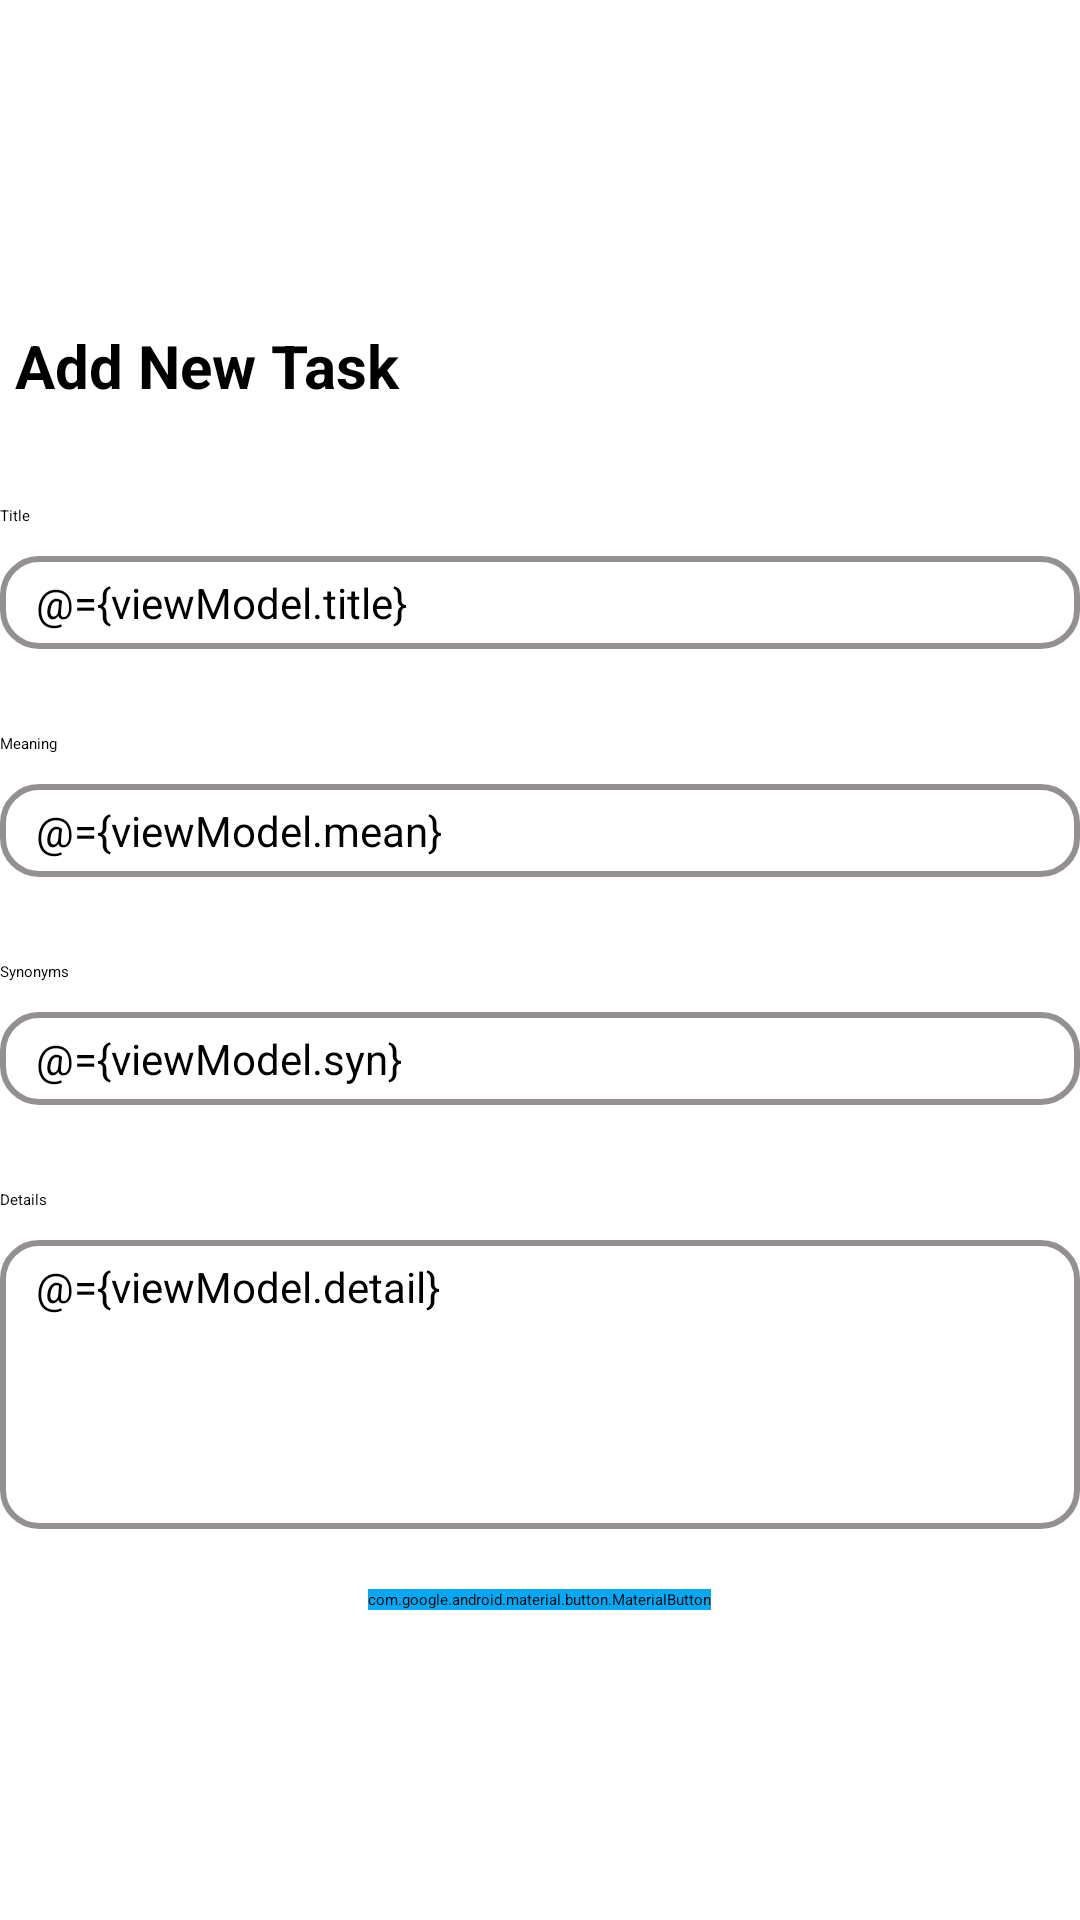

Produce the Android XML layout that renders to this screen, including the resource entries it uses.
<!-- AndroidManifest.xml: application theme Theme.Project -->
<!-- res/layout/fragment_add.xml -->
<?xml version="1.0" encoding="utf-8"?>
<layout xmlns:tools="http://schemas.android.com/tools"
    xmlns:android="http://schemas.android.com/apk/res/android">
    <data>
        <variable
            name="viewModel"
            type="com.example.project.ui.addBook.AddViewModel" />
    </data>
<LinearLayout
    android:layout_width="match_parent"
    android:layout_height="match_parent"
    android:layout_margin="@dimen/l"
    android:orientation="vertical"
    android:gravity="center"
    tools:context=".ui.addBook.AddFragment">

    <TextView
        android:layout_width="match_parent"
        android:layout_height="wrap_content"
        android:padding="5dp"
        android:text="@string/add_new_task"
        android:textAlignment="textStart"
        android:textColor="@color/black"
        android:textSize="20sp"
        android:textStyle="bold" />

    <TextView
        android:layout_width="match_parent"
        android:layout_height="wrap_content"
        android:layout_marginTop="28dp"
        android:text="@string/title" />

    <EditText
        android:layout_width="match_parent"
        android:layout_height="wrap_content"
        android:layout_marginTop="@dimen/xs"
        style="@style/Project.EditText"
        android:text="@={viewModel.title}"
        android:hint="@string/title" />

    <TextView
        android:layout_width="match_parent"
        android:layout_height="wrap_content"
        android:layout_marginTop="28dp"
        android:text="@string/meaning" />

    <EditText
        android:layout_width="match_parent"
        android:layout_height="wrap_content"
        android:layout_marginTop="@dimen/xs"
        style="@style/Project.EditText"
        android:text="@={viewModel.mean}"
        android:hint="@string/meaning" />

    <TextView
        android:layout_width="match_parent"
        android:layout_height="wrap_content"
        android:layout_marginTop="28dp"
        android:text="@string/synonyms" />

    <EditText
        android:layout_width="match_parent"
        android:layout_height="wrap_content"
        android:layout_marginTop="@dimen/xs"
        style="@style/Project.EditText"
        android:text="@={viewModel.syn}"
        android:hint="@string/synonyms" />

    <TextView
        android:layout_width="match_parent"
        android:layout_height="wrap_content"
        android:layout_marginTop="@dimen/xl"
        android:text="@string/details" />

    <EditText
        style="@style/Project.EditText"
        android:layout_width="match_parent"
        android:layout_height="wrap_content"
        android:layout_marginTop="@dimen/xs"
        android:gravity="start"
        android:text="@={viewModel.detail}"
        android:hint="@string/details"
        android:minLines="5" />

    <com.google.android.material.button.MaterialButton
        android:id="@+id/mbSubmit"
        android:backgroundTint="@color/blue"
        android:layout_width="wrap_content"
        android:layout_height="wrap_content"
        android:text="@string/add"
        android:layout_marginTop="@dimen/xxm"
        android:onClick="@{() -> viewModel.submit()}"/>
</LinearLayout>
</layout>
<!-- resources referenced by this layout -->
<resources>
  <color name="black">#FF000000</color>
  <color name="blue">#03A9F4</color>
  <dimen name="l">24dp</dimen>
  <dimen name="xl">28dp</dimen>
  <dimen name="xs">10dp</dimen>
  <dimen name="xxm">20dp</dimen>
  <string name="add">Add</string>
  <string name="add_new_task">Add New Task</string>
  <string name="details">Details</string>
  <string name="meaning">Meaning</string>
  <string name="synonyms">Synonyms</string>
  <string name="title">Title</string>
  <style name="Project.EditText" parent="">
          <item name="android:background">@drawable/edit_text_bg</item>
          <item name="android:paddingHorizontal">@dimen/s</item>
          <item name="android:paddingVertical">@dimen/xxxs</item>
          <item name="android:textSize">@dimen/small_text_size</item>
      </style>
  <!-- drawable edit_text_bg (drawable) -->
  <?xml version="1.0" encoding="utf-8"?>
  <selector xmlns:android="http://schemas.android.com/apk/res/android">
      <item android:state_enabled="true" android:state_focused="true">
          <shape android:shape="rectangle">
              <corners android:radius="@dimen/s" />
              <stroke android:width="@dimen/xxxxxs" android:color="@color/red"/>
          </shape>
      </item>
      <item android:state_enabled="true">
          <shape android:shape="rectangle">
              <corners android:radius="@dimen/s" />
              <stroke android:width="@dimen/xxxxxs" android:color="@color/gray"/>
          </shape>
      </item>
  </selector>
  <dimen name="s">12dp</dimen>
  <dimen name="xxxs">6dp</dimen>
  <dimen name="small_text_size">14sp</dimen>
  <dimen name="xxxxxs">2dp</dimen>
  <color name="red">#DB1F1F</color>
  <color name="gray">#949090</color>
</resources>
